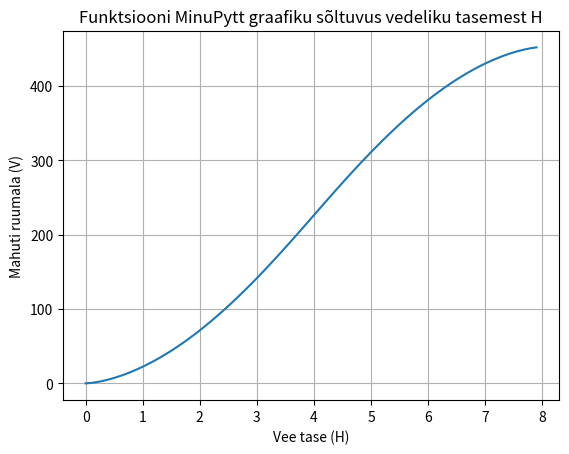

This chart was generated by the following Python code:
import math as m
import numpy as np
import matplotlib.pyplot as plt

def MinuPytt(R,L,l,H):
    V_silinder = m.pi*R**2*L - L*(R**2*m.asin(1) - 
                R**2*m.asin((H-R)/R) - (H-R)*m.sqrt(2*H*R-H**2))
    if H<=R:
        d = R-H
        if d==0:
            V_pool = l/3*(-2*d*m.sqrt(R**2-d**2)+
                    d**3/R*m.log(m.sqrt(R**2-d**2)+R)+
                    R**2*m.acos(d/R)-0)
            return (2*V_pool + V_silinder)
        else:
            V_pool = l/3*(-2*d*m.sqrt(R**2-d**2)+
                    d**3/R*m.log(m.sqrt(R**2-d**2)+R)+
                    R**2*m.acos(d/R)-d**3/R*m.log(d))
            return (2*V_pool + V_silinder)
    else:
        d = H-R
        V_allapoole = l/3*(-2*d*m.sqrt(R**2-d**2)+
                      d**3/R*m.log(m.sqrt(R**2-d**2)+R)+
                      R**2*m.acos(d/R)-d**3/R*m.log(d))
        V_terve = m.pi*R**2*l/3
        V_ylepoole = V_terve - V_allapoole
        return (2*V_ylepoole + V_silinder)

print("MinuPytt =",MinuPytt(4, 5, 6, 4))

V = [MinuPytt(4., 5., 6., h) for h in np.arange(0,8,0.1)]
plt.plot(np.arange(0,8,0.1), V)
plt.title("Funktsiooni MinuPytt graafiku sõltuvus vedeliku tasemest H")
plt.xlabel("Vee tase (H)")
plt.ylabel("Mahuti ruumala (V)")
plt.grid()
plt.show()
